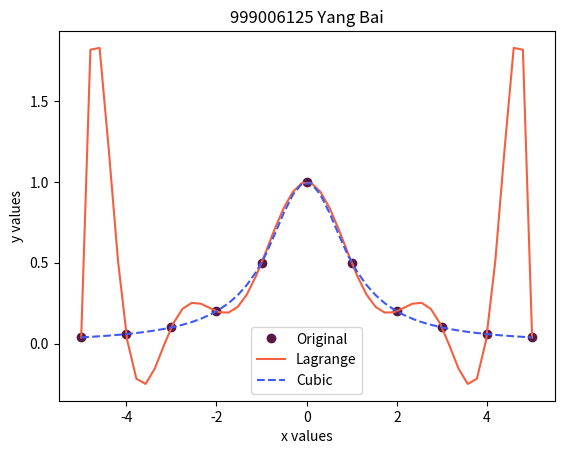
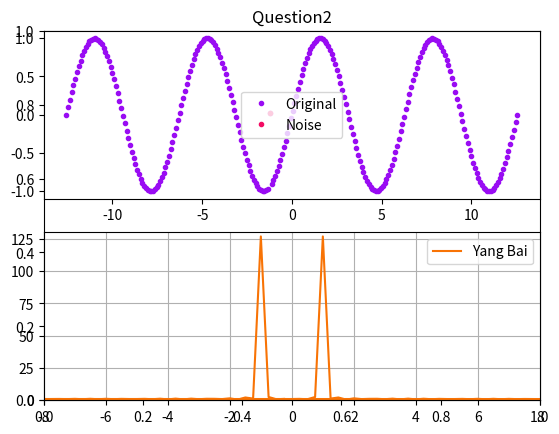

These charts were generated, in order, by the following Python code:
'''
Homework 2
Q.1
a. Generate 11 even spaced data points using Runge function 𝑓(𝑥) = 1 over
range [-5:+5].
b. Then write a python code to carry out 10th order Lagrange interpolation for the generated data in part a.
c. Demonstrate the Runge phenomenon by plotting the interpolation function together with the data points.
d. Write a python code to carry cubic-Hermite interpolation for the generated data in part a, then plot the result function from the cubic-Hermite interpolation together with the data points.
NOTE: you must put your name in the title of the figure you plotted in part d.
Q.2
a.Generate 256 equally spaced data point susing function 𝑓(𝑥)=sin⁡(𝑥) over the x range [−4𝜋, +4𝜋], then add a noise (with range from -0.1 to +0.1) to the data. Plot the final data.
b. Carry out discrete Fourier transform to the data you obtained in a. Plot the frequency spectrum using the transformed data.
c. Explain the frequency spectrum you obtained.
NOTE: You must put your name in the legend of the frequency spectrum you obtained in part b.
1+𝑥2
'''

import matplotlib.pyplot as plt
import numpy as np 
import scipy.interpolate as itp
from scipy.fft import fft,fftfreq

#Q1
plt.figure(1)
plt.xlabel('x values')
plt.ylabel('y values')
plt.title('999006125 Yang Bai')

#Part a
xNumbers = np.linspace(-5, 5)
r_xNumbers = np.linspace(-5,5,11)
r_yNumbers = 1 / (1 + r_xNumbers**2)

#Part b
l_Tangents = itp.lagrange(r_xNumbers, r_yNumbers)

#Part c
plt.plot(r_xNumbers,r_yNumbers,'o',color='#581845',label='Original')
l_yNumbers = l_Tangents(xNumbers)
plt.plot(xNumbers,l_yNumbers,color='#F45F3F',label = 'Lagrange')

#Part d
ch_yNumberTangent = (-1) * ((2*r_xNumbers) / (1+r_xNumbers**2)**2)
ch_Tangents = itp.CubicHermiteSpline(r_xNumbers, r_yNumbers, ch_yNumberTangent)
ch_yNumbers = ch_Tangents(xNumbers)
plt.plot(xNumbers,ch_yNumbers,'--',color='#3F59F4',label = 'Cubic')
plt.legend()
plt.show()

#Q2
plt.figure(2)
plt.title('Question2')

#Part a
plt.subplot(2,1,1)
r_sxValues = np.linspace(-4*np.pi, 4*np.pi,256)
r_syValues = np.sin(r_sxValues)
noise = np.random.uniform(-0.1,0.1,1)
randomX = int(np.random.uniform(0,256,1))
noise_x = r_sxValues[randomX]
r_syValues[randomX] = noise
plt.plot(r_sxValues,r_syValues,'.',color='#990CF3',label='Original')
plt.plot(noise_x,noise,'.',color='#F30C63',label='Noise')
plt.legend()

#Part b 
plt.subplot(2,1,2)
T = np.pi*8/256
f_yValues = fft(r_syValues)
f_xValues = fftfreq(256, T)
plt.plot(f_xValues*2*np.pi,np.abs(f_yValues),color='#F87305',label='Yang Bai')
plt.axis([-8,8,0,130])
plt.grid()
plt.legend()
plt.show()

#Part c
'''
In Frequency spectrum, the positive frequency part is the same as the negative frequency part. So we will see a Symmetrical image.
Because the origin function is just sinx, so we will only have one pair of 'significant' wave crest in frequency spectrum.
Due to we also have a noise point,the "straight"(I add an extra picture highlighted this line) line in the bottom will shift up by the y axis with a distance, 
this distance is related to the difference between original sinx data with the noise point.
'''